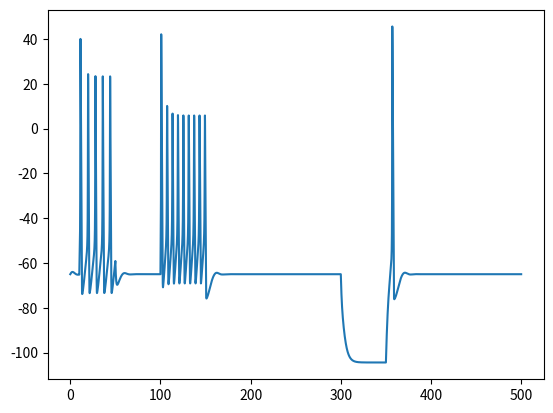

The script that saved this image:
import numpy as np
import matplotlib.pyplot as plt
from matplotlib import rcParams     # Esto es para modificar el estilo de fuente de los gráficos.


'''=====================================================================================================================
                                        CONDICIONES DEL MODELO MATEMÁTICO
====================================================================================================================='''

# Máximo valor de la conductancia del Na+ por unidad de área
g_Na = 120.0    # [mS/cm^2]

# Máximo valor de la conductancia del K+ por unidad de área
g_K = 36.0      # [mS/cm^2]

# Máximo valor de la conductancia del canal de fuga (L) por unidad de área
g_L = 0.3       # [mS/cm^2]


# Potencial de equilibrio de Nernst de Na+
E_Na = 50.0     # [mV]

# Potencial de equilibrio de Nernst de K+
E_K = -77.0     # [mV]

# Potencial de equilibrio de Nernst del canal de fuga.
E_L = -54.4     # [mV]


# Capacitancia de la membrana por unidad de área
C_M = 1.0       # [µF/cm^2]


# ===============================            CONSTANTES DEL I-ÉSIMO CANAL IÓNICO         ===============================

# β_m(V)
def beta_m(V):
    return 4.0 * np.exp(-(V + 65.0) / 18.0)

# α_h(V)
def alpha_h(V):
    return 0.07 * np.exp(-(V + 65.0) / 20.0)

# β_h(V)
def beta_h(V):
    return 1.0 / (1.0 + np.exp(-(V + 35.0) / 10.0))

# α_n(V)
def alpha_n(V):
    return (0.01 * (V + 55.0)) / (1.0 - np.exp(-(V + 55.0) / 10.0))

# β_n(V)
def beta_n(V):
    return 0.125 * np.exp(-(V + 65.0) / 80.0)

# α_m(V)
def alpha_m(V):
    return (0.1 * (V + 40.0)) / (1.0 - np.exp(-(V + 40.0) / 10.0))



# ====================================            FACTOR DE TEMPERATURA (Φ)         ====================================
# Debido a la dependencia natural de los canales iónicos con la temperatura (Temperatura ∝ Rapidez de los cambios).

# Radio de las tasas por un incremento de temperatura de 10 °C
Q_10 = 3

# Temperatura base
T_base = 6.3    # [°C]

# Factor de temperatura (Φ(T))
# TODO Revisar si esto amerita funcion o puede ser una constante, considerando de que T es ingresada por el usuario.
# Si phi se vuelve constante en vez de función (lo cual a lo mejor tiene más sentido) hay que modificar
# las ecuaciones diferenciales.

def phi(T):
    return (Q_10)**((T - T_base) / 10.0)

# Temperatura inresada por usuario
T = 10.0    # [°C]      TODO Conectar este parámeto con interfaz. Lo ingresa el usuario.
phi_val = phi(T)


# ========================================            TIEMPO (t)         =========================================
# TODO Conectar este parámeto con interfaz. Lo ingresa el usuario.
# Tiempo inicial (T0) y final (Tf) de simulación
t_0 = 0.0   # [mS]      Valor de prueba
t_f = 500.0  # [mS]     Valor de prueba

# Se define un valor para h (Resolución de la respuesta / Step).
h = 0.01    # [mS]

# Se crea el arreglo de tiempo que va desde To a Tf con pasos de h
t = np.arange(t_0,t_f+h,h)


# ========================================            CORRIENTE (I(t))         =========================================
# TODO Plantear la rutina que permita generar los arreglos de corriente.

# Corriente Continua
# Corriente ingresada por el usuario en el intervalo de tiempo indicado por el usuario en la GUI.

# Corriente Variable
# Corrientes ingresadas por el usuario en los dos (2) intervalos de tiempo indicados por el usuario en la GUI.

# Arreglo mock
# TODO Conectar los intervalos de tiempo dados por el usuario con los arreglos de corriente.
I_array = np.zeros(len(t))
IInd = np.where((t>=10)&(t<=50))
I_array[IInd] = 20.0
IInd = np.where((t>=100)&(t<=150))
I_array[IInd] = 50.0
IInd = np.where((t>=300)&(t<=350))
I_array[IInd] = -15.0


'''=====================================================================================================================
                                                ECUACIONES DIFERENCIALES
====================================================================================================================='''

# PARTE I - ECUACIONES AUXILIARES

# Corriente de Na+  [Ec (2)]
def I_Na(V,m,h):
    return g_Na * (m**3) * h * (V - E_Na)

# Corriente de K+   [Ec (1)]
def I_K(V,n):
    return g_K * (n**4) * (V - E_K)

# Corriente de fuga L (Cl- y otros iones)   [Ec (3)]
def I_L(V):
    return g_L * (V - E_L)

#-----------------------------------------------------------------------------------------------------------------------

# PARTE II - ECUACIONES DIFERENCIALES

# Ecuación I - Hallada al despejar la ecuación de corriente I(t).    [Ec (5) y (6)]
def dV_dt(I, Vm, n, m, h):
    return ( I - I_L(Vm) - I_K(Vm,n) - I_Na(Vm,m,h) ) / ( C_M )

# Ecuación II
def dn_dt(phi,Vm,n):
    return phi* (alpha_n(Vm) * (1 - n) - beta_n(Vm) * n)

# Ecuación III
def dm_dt(phi,Vm,m):
    return phi * (alpha_m(Vm) * (1 - m) - beta_m(Vm) * m)

# Ecuación IV
def dh_dt(phi,Vm,h):
    return phi * (alpha_h(Vm) * (1 - h) - beta_h(Vm) * h)




'''=====================================================================================================================
                                        SOLUCIÓN DE SISTEMAS DE ECUACIONES
====================================================================================================================='''

# VALORES INICIALES
# Antes de que el usuario ingrese los valores deseados, deben haber unos valores iniciales 'by default' para
# las incógnitas de tal forma que se pueda ejecutar el modelo.

V_m0 = -65 #[mV]   # TODO Conectar este parámeto con interfaz. Lo ingresa el usuario.

# Valores de probabilidad: Estimados a partir de gráficos de los papers sugeridos.
m_0 = 0.05      # TODO Conectar este parámeto con interfaz. Lo ingresa el usuario.
n_0 = 0.30      # TODO Conectar este parámeto con interfaz. Lo ingresa el usuario.
h_0 = 0.60      # TODO Conectar este parámeto con interfaz. Lo ingresa el usuario.


#=======================================    ARREGLOS QUE ALMACENAN SOLUCIONES   ========================================

# I. POTENCIAL DE MEMBRANA

# Se crea un arreglo que almacena el V_m de en cada iteración.
Vm_EulerFor = np.zeros(len(t))
Vm_EulerBack = np.zeros(len(t))
Vm_EulerMod = np.zeros(len(t))
Vm_RK2 = np.zeros(len(t))
Vm_RK4 = np.zeros(len(t))

# Se asigna el valor de la condicion inicial al primer valor. → V(t=0) = V_m0.
Vm_EulerFor[0] = V_m0
Vm_EulerBack[0] = V_m0
Vm_EulerMod[0] = V_m0
Vm_RK2[0] = V_m0
Vm_RK4[0] = V_m0


# II. PROBABILIDAD DE n

# Se crea un arreglo que almacena el V_m de en cada iteración.
n_EulerFor = np.zeros(len(t))
n_EulerBack = np.zeros(len(t))
n_EulerMod = np.zeros(len(t))
n_RK2 = np.zeros(len(t))
n_RK4 = np.zeros(len(t))

# Se asigna el valor de la condicion inicial al primer valor. → V(t=0) = V_m0.
n_EulerFor[0] = n_0
n_EulerBack[0] = n_0
n_EulerMod[0] = n_0
n_RK2[0] = n_0
n_RK4[0] = n_0

# III. PROBABILIDAD DE m

# Se crea un arreglo que almacena el V_m de en cada iteración.
m_EulerFor = np.zeros(len(t))
m_EulerBack = np.zeros(len(t))
m_EulerMod = np.zeros(len(t))
m_RK2 = np.zeros(len(t))
m_RK4 = np.zeros(len(t))

# Se asigna el valor de la condicion inicial al primer valor. → V(t=0) = V_m0.
m_EulerFor[0] = m_0
m_EulerBack[0] = m_0
m_EulerMod[0] = m_0
m_RK2[0] = m_0
m_RK4[0] = m_0

# IV. PROBABILIDAD DE h

# Se crea un arreglo que almacena el V_m de en cada iteración.
h_EulerFor = np.zeros(len(t))
h_EulerBack = np.zeros(len(t))
h_EulerMod = np.zeros(len(t))
h_RK2 = np.zeros(len(t))
h_RK4 = np.zeros(len(t))

# Se asigna el valor de la condicion inicial al primer valor. → V(t=0) = V_m0.
h_EulerFor[0] = h_0
h_EulerBack[0] = h_0
h_EulerMod[0] = h_0
h_RK2[0] = h_0
h_RK4[0] = h_0



#================================================  SOLUCIÓN DEL MODELO =================================================

# Se crea un procedimiento iterativo que recorre por completo el arreglo de tiempo desde
# la segunda posición hasta la última.
for iter in range(1,len(t)):

    # EULER FORWARD
    Vm_EulerFor[iter] = Vm_EulerFor[iter-1] + h * dV_dt(I_array[iter],Vm_EulerFor[iter-1],n_EulerFor[iter-1],
                                                        m_EulerFor[iter-1],h_EulerFor[iter-1])
    n_EulerFor[iter] = n_EulerFor[iter-1]   + h * dn_dt(phi_val,Vm_EulerFor[iter-1],n_EulerFor[iter-1])
    m_EulerFor[iter] = m_EulerFor[iter-1]   + h * dm_dt(phi_val,Vm_EulerFor[iter-1],m_EulerFor[iter-1])
    h_EulerFor[iter] = h_EulerFor[iter-1]   + h * dh_dt(phi_val,Vm_EulerFor[iter-1],h_EulerFor[iter-1])

    # EULER BACKWARD

    # EULER MOD

    # RUNGE-KUTTA 2 (RK2)
    # TODO [Caro] Transcribir las ecuaciones que hice en papel.

    # RUNGE-KUTTA 4 (RK4)

plt.figure()
plt.plot(t,Vm_EulerFor)
